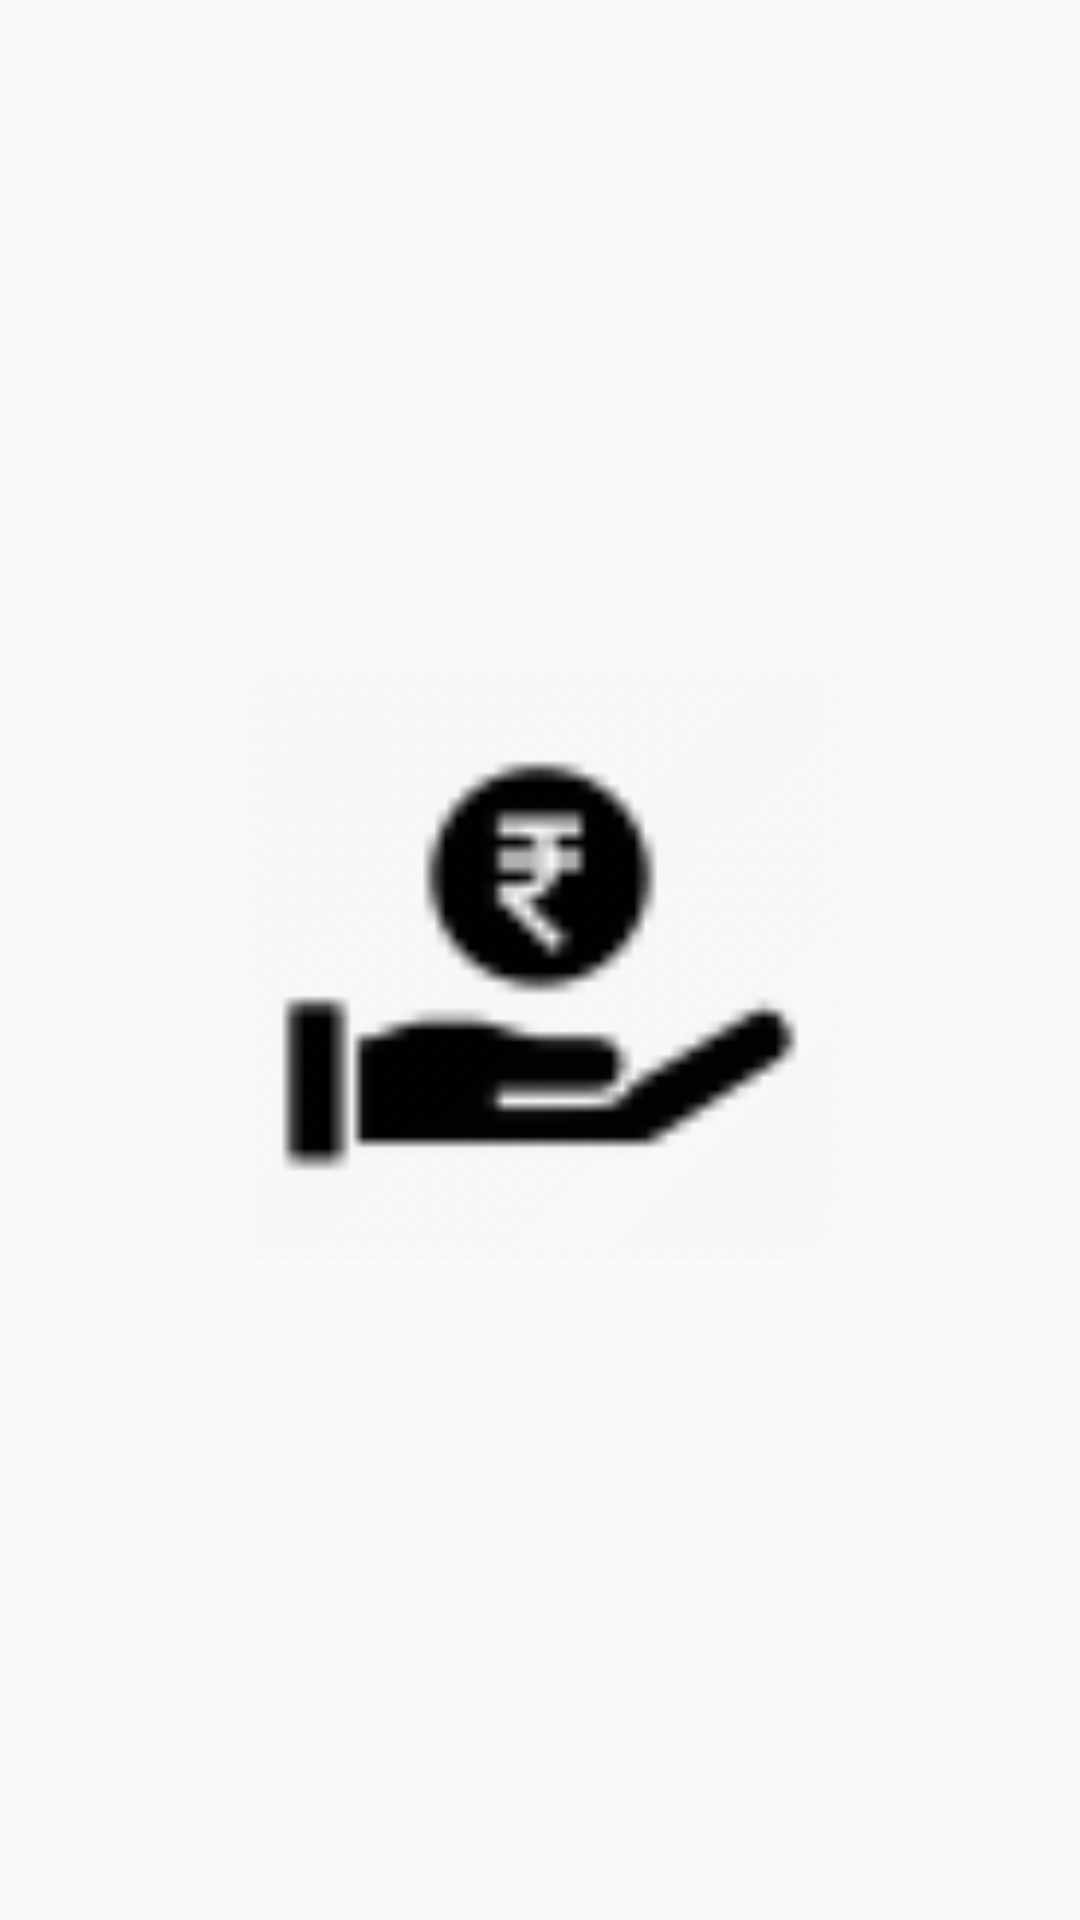

Android layout source for this screen:
<!-- AndroidManifest.xml: application theme AppTheme -->
<!-- res/layout/fragment_payments.xml -->
<?xml version="1.0" encoding="utf-8"?>
<FrameLayout xmlns:android="http://schemas.android.com/apk/res/android"
    xmlns:tools="http://schemas.android.com/tools"
    android:layout_width="match_parent"
    android:layout_height="match_parent"
    tools:context=".PaymentsFragment"
    >
    <ImageView
        android:id="@+id/imageView"
        android:layout_width="200dp"
        android:layout_height="200dp"
        android:layout_gravity="center"
        android:src="@drawable/ic_payment"
        />
</FrameLayout>
<!-- resources referenced by this layout -->
<resources>
  <!-- drawable ic_payment: png bitmap (drawable, 1917 bytes) -->
  <style name="AppTheme" parent="Theme.AppCompat.Light.DarkActionBar">
          
          <item name="colorPrimary">@color/colorPrimary</item>
          <item name="colorPrimaryDark">@color/colorPrimaryDark</item>
          <item name="colorAccent">@color/colorAccent</item>
      </style>
  <color name="colorPrimary">#EB0606</color>
  <color name="colorPrimaryDark">#BE0313</color>
  <color name="colorAccent">#F2FF0359</color>
</resources>
